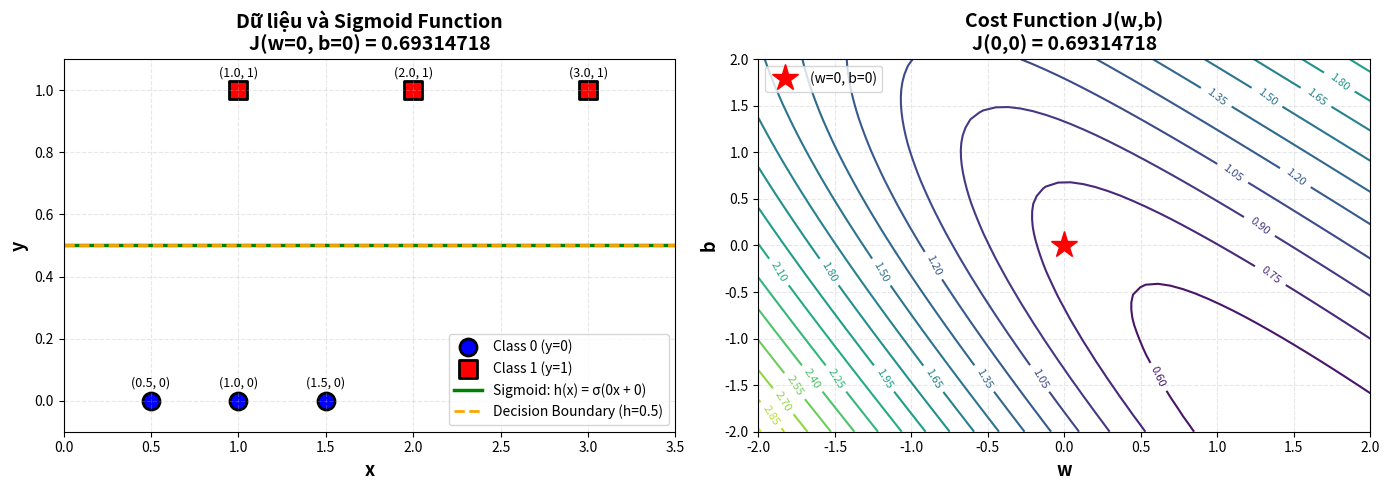

Reproduce this figure in Python. (Note: this script raises an exception after producing the figure.)
import numpy as np
import matplotlib.pyplot as plt

X = np.array([0.5, 1, 1.5, 3, 2, 1])
y = np.array([0, 0, 0, 1, 1, 1])

# Khởi tạo tham số ban đầu cho thuật toán
w = 0
b = 0
alpha = 0.0001

# Hàm sigmoid: Chuyển đổi giá trị z sang xác suất trong khoảng (0, 1)
# Công thức: σ(z) = 1 / (1 + e^(-z))
def sigmoid(z):
    return 1 / (1 + np.exp(-z))

# Hàm tính J(w,b) - Cost function (Hàm chi phí Binary Cross-Entropy)
# Mục tiêu: Đo lường sai số giữa dự đoán (h) và thực tế (y)
def compute_cost(X, y, w, b):
    m = len(X) # Số lượng mẫu dữ liệu

    # Bước 1: Tính giá trị tuyến tính z = w*x + b
    z = w * X + b

    # Bước 2: Đưa qua hàm sigmoid để có giá trị dự đoán h (hypothesis)
    h = sigmoid(z)

    # Bước 3: Tính lỗi (Loss) bằng công thức Binary Cross-Entropy
    # Lưu ý: Thêm 1e-15 (epsilon) để tránh lỗi toán học log(0) nếu h=0 hoặc h=1
    cost = -(1/m) * np.sum(y * np.log(h + 1e-15) + (1 - y) * np.log(1 - h + 1e-15))
    return cost


print("=" * 60)
print("BÀI 1 - CÂU A: Tính J(w,b)")
print("=" * 60)
print(f"Tham số ban đầu: w = {w}, b = {b}, alpha = {alpha}")
print()
J_wb = compute_cost(X, y, w, b)

# Tạo khung hình chứa 2 biểu đồ con (subplots) nằm ngang
fig, (ax1, ax2) = plt.subplots(1, 2, figsize=(14, 5))

# --- BIỂU ĐỒ 1: Dữ liệu và hàm Sigmoid hiện tại ---
# Tạo dải giá trị x mượt mà từ 0 đến 3.5 để vẽ đường cong sigmoid
x_plot = np.linspace(0, 3.5, 100)
z_plot = w * x_plot + b
y_plot = sigmoid(z_plot) # Tính giá trị sigmoid tương ứng

# Vẽ các điểm dữ liệu thực tế
# Điểm thuộc lớp 0 (y=0): Màu xanh, hình tròn
ax1.scatter(X[y == 0], y[y == 0], color='blue', s=150, marker='o',
            label='Class 0 (y=0)', edgecolors='black', linewidth=2)
# Điểm thuộc lớp 1 (y=1): Màu đỏ, hình vuông
ax1.scatter(X[y == 1], y[y == 1], color='red', s=150, marker='s',
            label='Class 1 (y=1)', edgecolors='black', linewidth=2)

# Vẽ đường dự đoán Sigmoid (với w=0, b=0 nó sẽ là đường thẳng ngang tại 0.5)
ax1.plot(x_plot, y_plot, 'g-', linewidth=2.5,
         label=f'Sigmoid: h(x) = σ({w}x + {b})')

# Vẽ đường biên quyết định (Decision Boundary) tại ngưỡng 0.5
ax1.axhline(y=0.5, color='orange', linestyle='--', linewidth=2,
            label='Decision Boundary (h=0.5)')

# Gắn nhãn toạ độ (x, y) lên từng điểm dữ liệu để dễ nhìn
for i, (xi, yi) in enumerate(zip(X, y)):
    ax1.annotate(f'({xi}, {yi})', (xi, yi),
                textcoords="offset points", xytext=(0,10),
                ha='center', fontsize=9)

# Trang trí biểu đồ 1
ax1.set_xlabel('x', fontsize=13, fontweight='bold')
ax1.set_ylabel('y', fontsize=13, fontweight='bold')
ax1.set_title(f'Dữ liệu và Sigmoid Function\nJ(w={w}, b={b}) = {J_wb:.8f}',
              fontsize=14, fontweight='bold')
ax1.legend(fontsize=10, loc='best')
ax1.grid(True, alpha=0.3, linestyle='--')
ax1.set_ylim([-0.1, 1.1]) # Giới hạn trục y rộng hơn 0-1 chút để thoáng
ax1.set_xlim([0, 3.5])

# --- BIỂU ĐỒ 2: Mặt phẳng hàm chi phí (Cost Function Surface) ---
# Mục đích: Xem điểm (w=0, b=0) đang đứng ở đâu so với vùng trũng nhất (tối ưu nhất)

# Tạo lưới toạ độ (mesh grid) cho w và b trong khoảng -2 đến 2
w_range = np.linspace(-2, 2, 50)
b_range = np.linspace(-2, 2, 50)
W, B = np.meshgrid(w_range, b_range)
Z = np.zeros_like(W) # Ma trận Z chứa giá trị Cost tại mỗi cặp (w,b)

# Tính Cost cho từng điểm trên lưới
for i in range(len(w_range)):
    for j in range(len(b_range)):
        Z[j, i] = compute_cost(X, y, W[j, i], B[j, i])

# Vẽ đường đồng mức (Contour plot) để thể hiện độ cao của hàm Cost
contour = ax2.contour(W, B, Z, levels=20, cmap='viridis')
ax2.clabel(contour, inline=True, fontsize=8) # Hiển thị số liệu trên đường đồng mức

# Đánh dấu vị trí hiện tại (w=0, b=0) bằng ngôi sao màu đỏ
ax2.plot(w, b, 'r*', markersize=20, label=f'(w={w}, b={b})')

# Trang trí biểu đồ 2
ax2.set_xlabel('w', fontsize=13, fontweight='bold')
ax2.set_ylabel('b', fontsize=13, fontweight='bold')
ax2.set_title(f'Cost Function J(w,b)\nJ({w},{b}) = {J_wb:.8f}',
              fontsize=14, fontweight='bold')
ax2.legend(fontsize=10)
ax2.grid(True, alpha=0.3, linestyle='--')

# Lưu và hiển thị biểu đồ
plt.tight_layout()
# Lưu ý: Bạn cần đảm bảo thư mục đường dẫn tồn tại trước khi chạy lệnh savefig
plt.savefig('d:/UTH-AI-assignments/Solutions/E-learning 5/Exercise 1/Question a/solution_a_result.png',
            dpi=300, bbox_inches='tight')
plt.show()

print(f"Số mẫu dữ liệu (m): {len(X)}")
print(f"\nDữ liệu từng điểm:")

# Duyệt qua từng điểm để in chi tiết quá trình tính toán
for i, (xi, yi) in enumerate(zip(X, y)):
    z_i = w * xi + b
    h_i = sigmoid(z_i)
    # z_i: giá trị trước activation, h_i: xác suất dự đoán
    print(f"  x[{i}] = {xi}, y[{i}] = {yi} => z = {z_i:.1f}, h(x) = {h_i:.4f}")

print(f"\nCông thức Cost function: J(w,b) = -(1/m) * Σ[y*log(h) + (1-y)*log(1-h)]")
print(f"Kết quả cuối cùng: J({w}, {b}) = {J_wb:.8f}")
print("=" * 60)